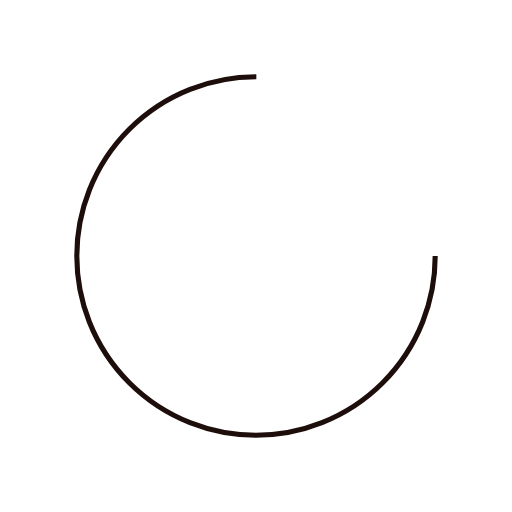
t = 0.00 s
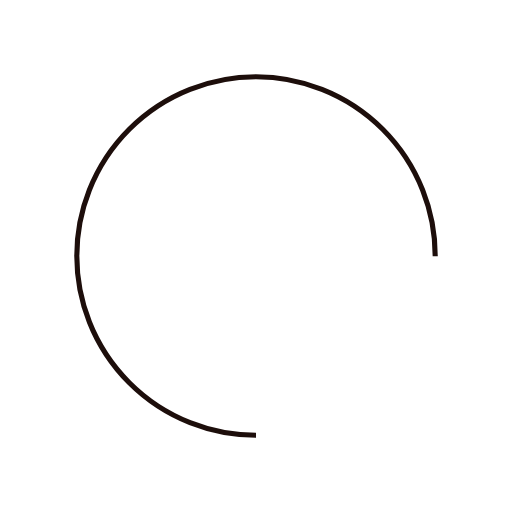
t = 0.64 s
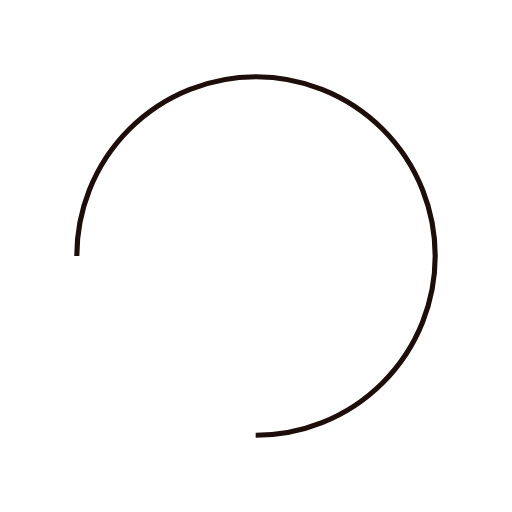
t = 1.28 s
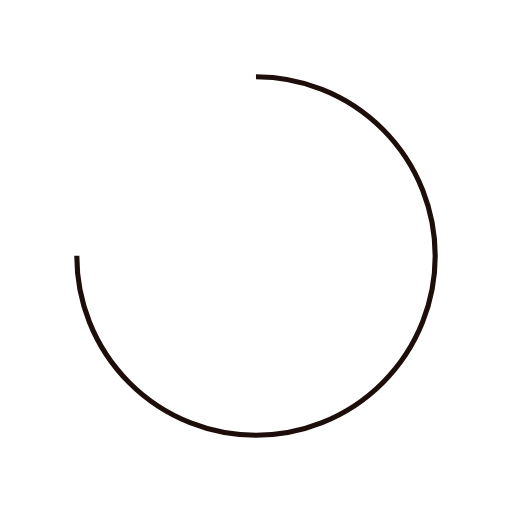
t = 1.92 s

The animated SVG that drew these frames (rendered in a browser with its animation timeline set to each time). Animation: 1 SMIL element (animateTransform=1); one cycle of 2.56 s, repeats indefinitely.

<?xml version="1.0" encoding="utf-8"?>
<svg xmlns="http://www.w3.org/2000/svg" xmlns:xlink="http://www.w3.org/1999/xlink" style="margin: auto; background: none; display: block; shape-rendering: auto;" width="200px" height="200px" viewBox="0 0 100 100" preserveAspectRatio="xMidYMid">
<circle cx="50" cy="50" fill="none" stroke="#1d0e0b" stroke-width="1" r="35" stroke-dasharray="164.93361431346415 56.97787143782138">
  <animateTransform attributeName="transform" type="rotate" repeatCount="indefinite" dur="2.564102564102564s" values="0 50 50;360 50 50" keyTimes="0;1"></animateTransform>
</circle>
<!-- [ldio] generated by https://loading.io/ --></svg>
